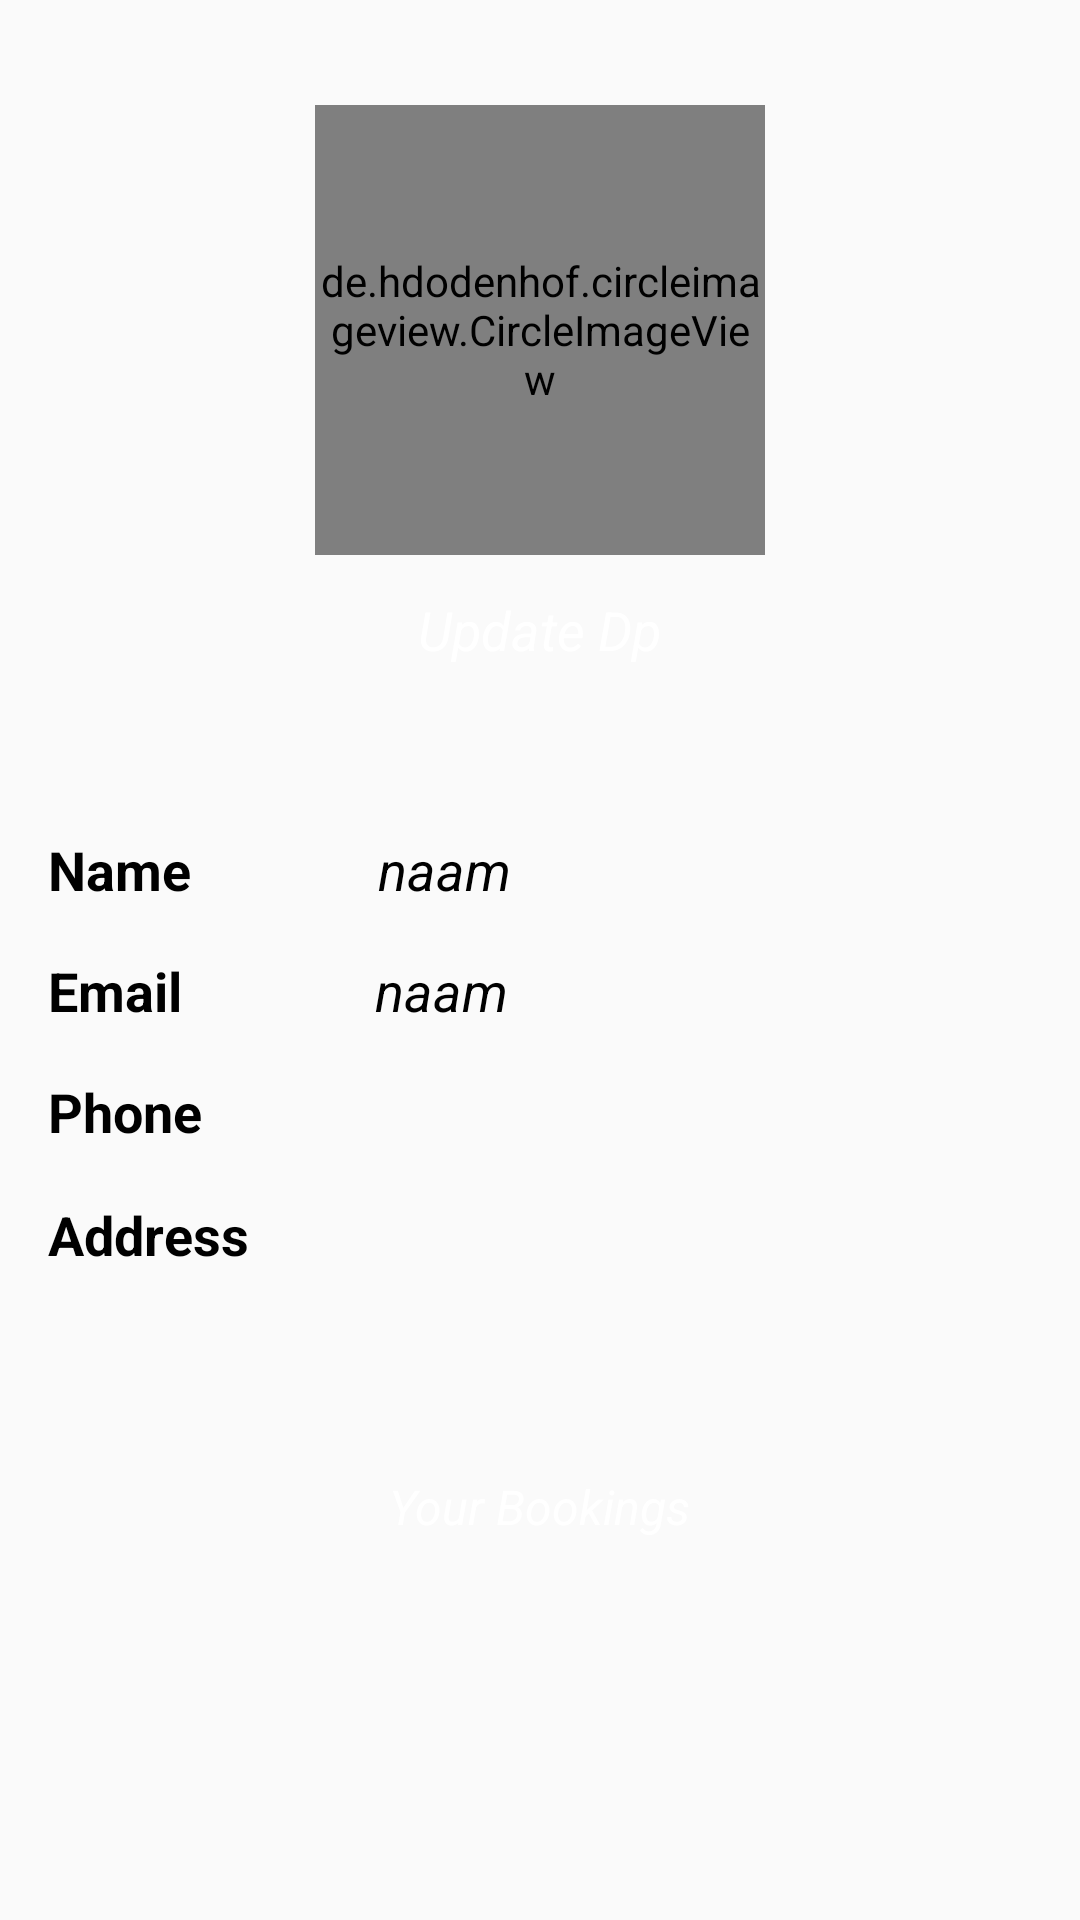

Here is an Android app screen rendered from its layout file. Give the layout XML and the strings, colors and styles it references.
<!-- AndroidManifest.xml: application theme AppTheme -->
<!-- res/layout/fragment_my_account.xml -->
<ScrollView xmlns:android="http://schemas.android.com/apk/res/android"
    xmlns:tools="http://schemas.android.com/tools"
    android:layout_width="match_parent"
    android:layout_height="match_parent"
    tools:context="com.gadgetscure.gadgetscure.fragments.MyAccountFragment"
      >

<RelativeLayout
    android:layout_width="match_parent"
    android:layout_height="wrap_content"
    >

    <RelativeLayout
        android:id="@+id/rel1"
        android:layout_width="wrap_content"
        android:layout_height="wrap_content"
        android:layout_marginTop="35dp"
        android:layout_centerHorizontal="true">

        <de.hdodenhof.circleimageview.CircleImageView
            android:id="@+id/dp"
            android:layout_width="150dp"
            android:layout_height="150dp"
            android:src="@mipmap/dummy1"
            android:layout_centerHorizontal="true"

            />

        <TextView
            android:layout_width="wrap_content"
            android:layout_height="wrap_content"
            android:id="@+id/picker"
            android:text="Update Dp"
            android:textStyle="italic"
            android:textAllCaps="false"
            android:textSize="18sp"
            android:background="@drawable/edittext"
            android:backgroundTint="#8D6E63"
            android:textColor="@color/white"
            android:clickable="true"
            android:layout_below="@id/dp"
            android:layout_marginTop="8dp"
            android:padding="4.5dp"
            android:layout_centerHorizontal="true"

            />
    </RelativeLayout>
    <LinearLayout
        android:id="@+id/linear1"
        android:layout_centerHorizontal="true"
        android:layout_below="@+id/rel1"
        android:layout_width="match_parent"
        android:layout_height="wrap_content"
        android:layout_marginTop="35dp"
        android:orientation="vertical"
        android:padding="16dp">
        <LinearLayout
            android:layout_width="match_parent"
            android:layout_height="wrap_content">
            <TextView
                android:layout_width="wrap_content"
                android:layout_height="wrap_content"
                android:text="Name "
                android:textSize="18dp"
                android:textStyle="bold"
                android:textColor="@color/black"/>
            <TextView
                android:id="@+id/acname"
                android:layout_width="wrap_content"
                android:layout_height="wrap_content"
                android:text="naam"
                android:textSize="18dp"
                android:textStyle="italic"
                android:layout_marginLeft="58dp"
                android:textColor="@color/black"/>



        </LinearLayout>
        <LinearLayout
            android:layout_width="match_parent"
            android:layout_height="wrap_content"
            android:layout_marginTop="16dp">
            <TextView
                android:layout_width="wrap_content"
                android:layout_height="wrap_content"
                android:text="Email "
                android:textSize="18dp"
                android:textStyle="bold"
                android:textColor="@color/black"/>
            <TextView
                android:id="@+id/gmail"
                android:layout_width="wrap_content"
                android:layout_height="wrap_content"
                android:text="naam"
                android:textSize="18dp"
                android:textStyle="italic"
                android:layout_marginLeft="60dp"
                android:textColor="@color/black"/>



        </LinearLayout>
        <LinearLayout
            android:layout_width="match_parent"
            android:layout_height="wrap_content"
            android:layout_marginTop="16dp">
            <TextView
                android:layout_width="wrap_content"
                android:layout_height="wrap_content"
                android:text="Phone "
                android:textSize="18dp"
                android:textStyle="bold"
                android:textColor="@color/black"/>
            <TextView
                android:id="@+id/acphone"
                android:layout_width="150dp"
                android:layout_height="wrap_content"
                android:textSize="18dp"
                android:textStyle="italic"
                android:layout_marginLeft="55dp"
                android:textColor="@color/black"/>
            <ImageView
                android:id="@+id/addphone"
                android:layout_width="25dp"
                android:layout_height="25dp"
                android:padding="8dp"
                android:background="@drawable/review"
                android:layout_gravity="center"
                android:layout_marginLeft="8dp"


                />



        </LinearLayout>
        <LinearLayout
            android:layout_width="match_parent"
            android:layout_height="wrap_content"
            android:layout_marginTop="16dp">
            <TextView
                android:layout_width="wrap_content"
                android:layout_height="wrap_content"
                android:text="Address "
                android:textSize="18dp"
                android:textStyle="bold"
                android:textColor="@color/black"/>
            <TextView
                android:id="@+id/acadd"
                android:layout_width="150dp"
                android:layout_height="wrap_content"
                android:textSize="18dp"
                android:textStyle="italic"
                android:layout_marginLeft="40dp"
                android:textColor="@color/black"/>
            <ImageView
                android:id="@+id/addloc"
                android:layout_width="25dp"
                android:layout_height="25dp"
                android:padding="8dp"
                android:background="@drawable/review"
                android:layout_gravity="center"
                android:layout_marginLeft="8dp"


                />




        </LinearLayout>

    </LinearLayout>
    <RelativeLayout
        android:id="@+id/rel2"
        android:layout_width="wrap_content"
        android:layout_height="wrap_content"
        android:layout_marginTop="35dp"
        android:layout_below="@+id/linear1"
        android:layout_centerHorizontal="true">


        <TextView
            android:layout_width="wrap_content"
            android:layout_height="wrap_content"
            android:id="@+id/showbook"
            android:text="Your Bookings"
            android:textStyle="italic"
            android:textAllCaps="false"
            android:textSize="16sp"
            android:background="@drawable/edittext"
            android:backgroundTint="#8D6E63"
            android:textColor="@color/white"
            android:clickable="true"
            android:layout_marginTop="8dp"
            android:padding="8dp"
            android:layout_centerHorizontal="true"

            />
    </RelativeLayout>
    </RelativeLayout>

</ScrollView>
<!-- resources referenced by this layout -->
<resources>
  <style name="AppTheme" parent="Theme.AppCompat.Light.NoActionBar">
          
          <item name="colorControlNormal">@color/white</item>
          <item name="colorPrimary">@color/colorPrimary</item>
          <item name="colorPrimaryDark">@color/colorPrimaryDark</item>
          <item name="colorAccent">@color/colorAccent</item>
      </style>
  <!-- not gathered from this repository: default colours our renderer supplied (Android Studio template values) -->
  <color name="black">#FF000000</color>
  <color name="white">#FFFFFFFF</color>
  <color name="colorPrimary">#FF6200EE</color>
  <color name="colorPrimaryDark">#FF3700B3</color>
  <color name="colorAccent">#FF03DAC5</color>
</resources>
